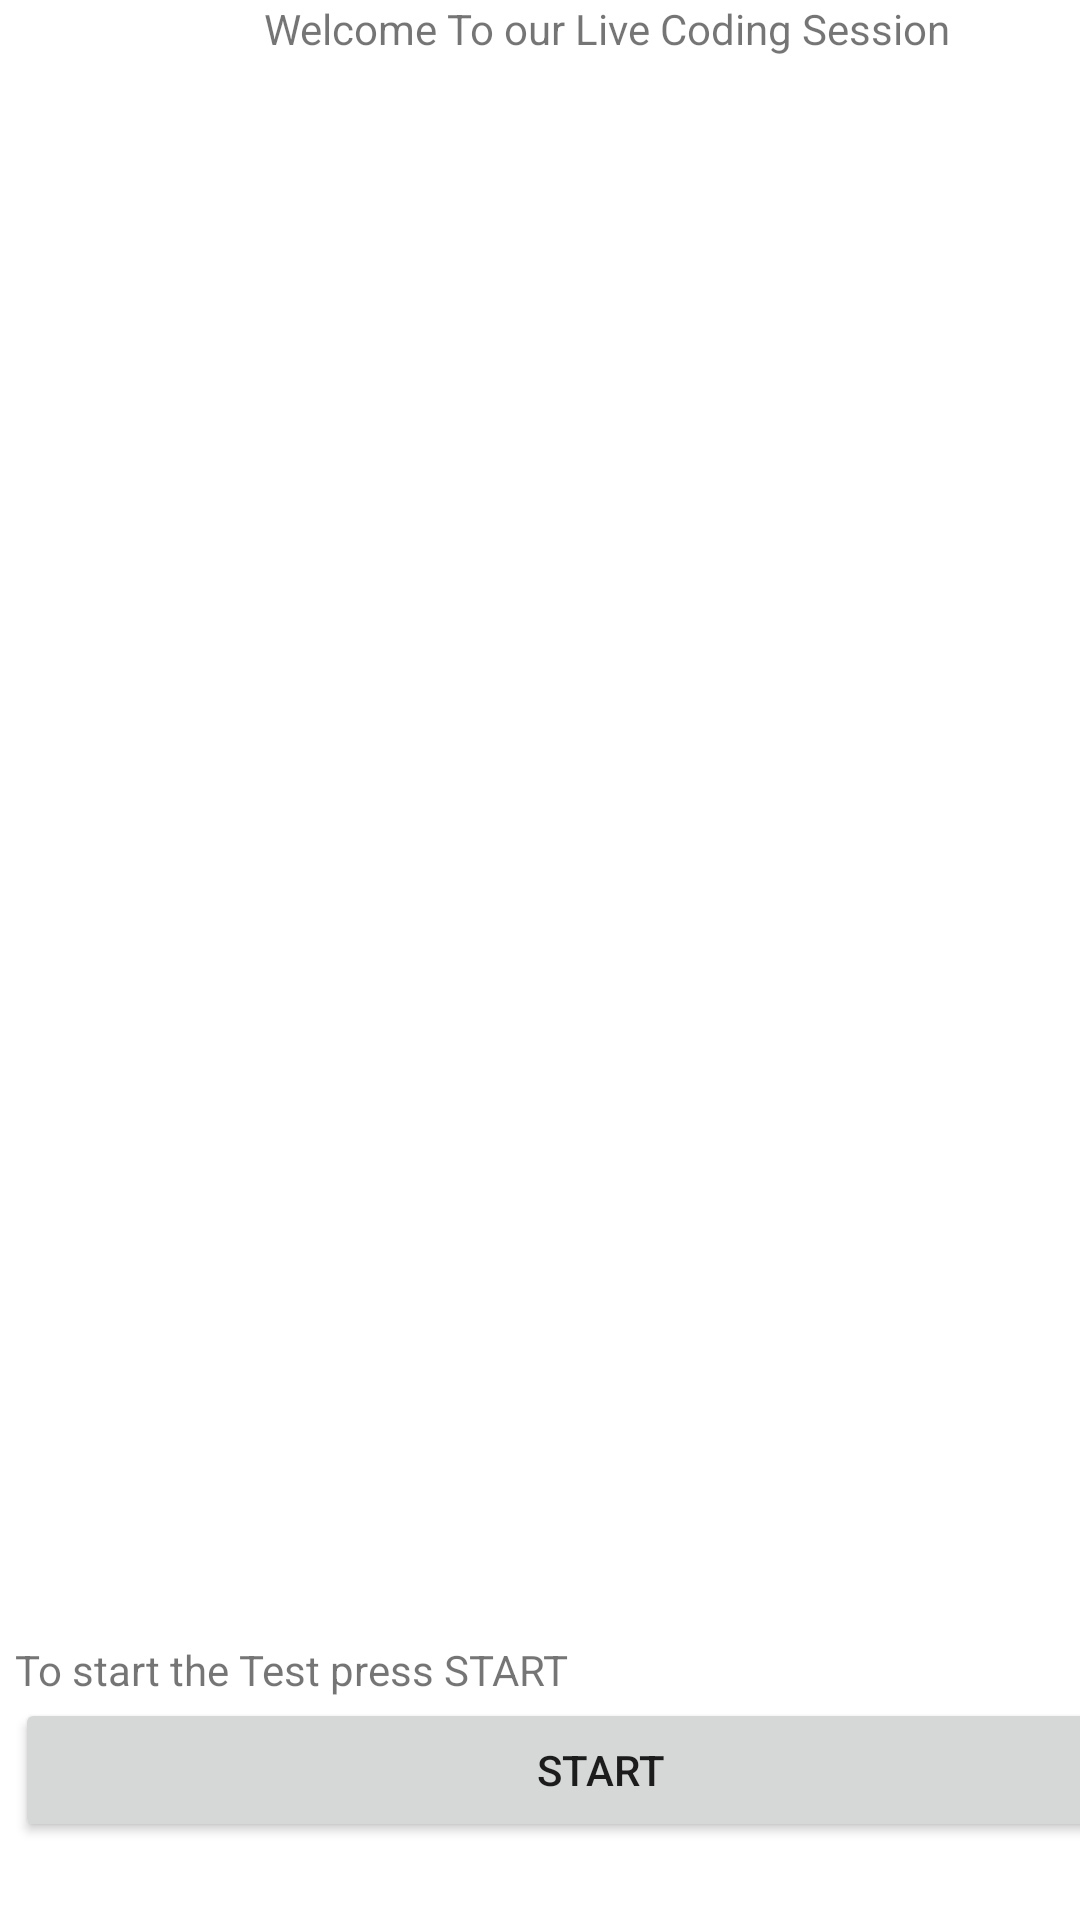

Write the Android layout XML for this screen, with the resource values it uses.
<!-- AndroidManifest.xml: application theme Theme.MyLiveCodingSession -->
<!-- res/layout/activity_main.xml -->
<?xml version="1.0" encoding="utf-8"?>
<androidx.constraintlayout.widget.ConstraintLayout xmlns:android="http://schemas.android.com/apk/res/android"
    xmlns:app="http://schemas.android.com/apk/res-auto"
    xmlns:tools="http://schemas.android.com/tools"
    android:layout_width="match_parent"
    android:layout_height="match_parent">


    <TextView
        android:id="@+id/textView"
        android:layout_width="wrap_content"
        android:layout_height="wrap_content"
        android:layout_marginStart="88dp"
        android:layout_marginTop="42dp"
        android:layout_marginBottom="528dp"
        android:text="Welcome To our Live Coding Session"
        app:layout_constraintBottom_toTopOf="@+id/linearLayout"
        app:layout_constraintStart_toStartOf="parent"
        app:layout_constraintTop_toTopOf="parent" />

    <LinearLayout
        android:id="@+id/linearLayout"
        android:layout_width="390dp"
        android:layout_height="118dp"
        android:layout_marginStart="5dp"
        android:layout_marginBottom="17dp"
        android:orientation="vertical"
        app:layout_constraintBottom_toBottomOf="parent"
        app:layout_constraintStart_toStartOf="parent"
        app:layout_constraintTop_toBottomOf="@+id/textView">

        <TextView
            android:id="@+id/textView3"
            android:layout_width="match_parent"
            android:layout_height="wrap_content"
            android:text="To start the Test press START"
            tools:layout_editor_absoluteX="23dp"
            tools:layout_editor_absoluteY="42dp" />

        <Button
            android:id="@+id/button3"
            android:layout_width="match_parent"
            android:layout_height="wrap_content"
            android:text="START" />

    </LinearLayout>

</androidx.constraintlayout.widget.ConstraintLayout>
<!-- resources referenced by this layout -->
<resources>
  <style name="Theme.MyLiveCodingSession" parent="Theme.MaterialComponents.DayNight.DarkActionBar">
          
          <item name="colorPrimary">@color/purple_500</item>
          <item name="colorPrimaryVariant">@color/purple_700</item>
          <item name="colorOnPrimary">@color/white</item>
          
          <item name="colorSecondary">@color/teal_200</item>
          <item name="colorSecondaryVariant">@color/teal_700</item>
          <item name="colorOnSecondary">@color/black</item>
          
          <item name="android:statusBarColor">?attr/colorPrimaryVariant</item>
          
      </style>
  <!-- not gathered from this repository: default colours our renderer supplied (Android Studio template values) -->
  <color name="purple_500">#FF6200EE</color>
  <color name="purple_700">#FF3700B3</color>
  <color name="teal_200">#FF03DAC5</color>
  <color name="teal_700">#FF018786</color>
  <color name="black">#FF000000</color>
  <color name="white">#FFFFFFFF</color>
</resources>
